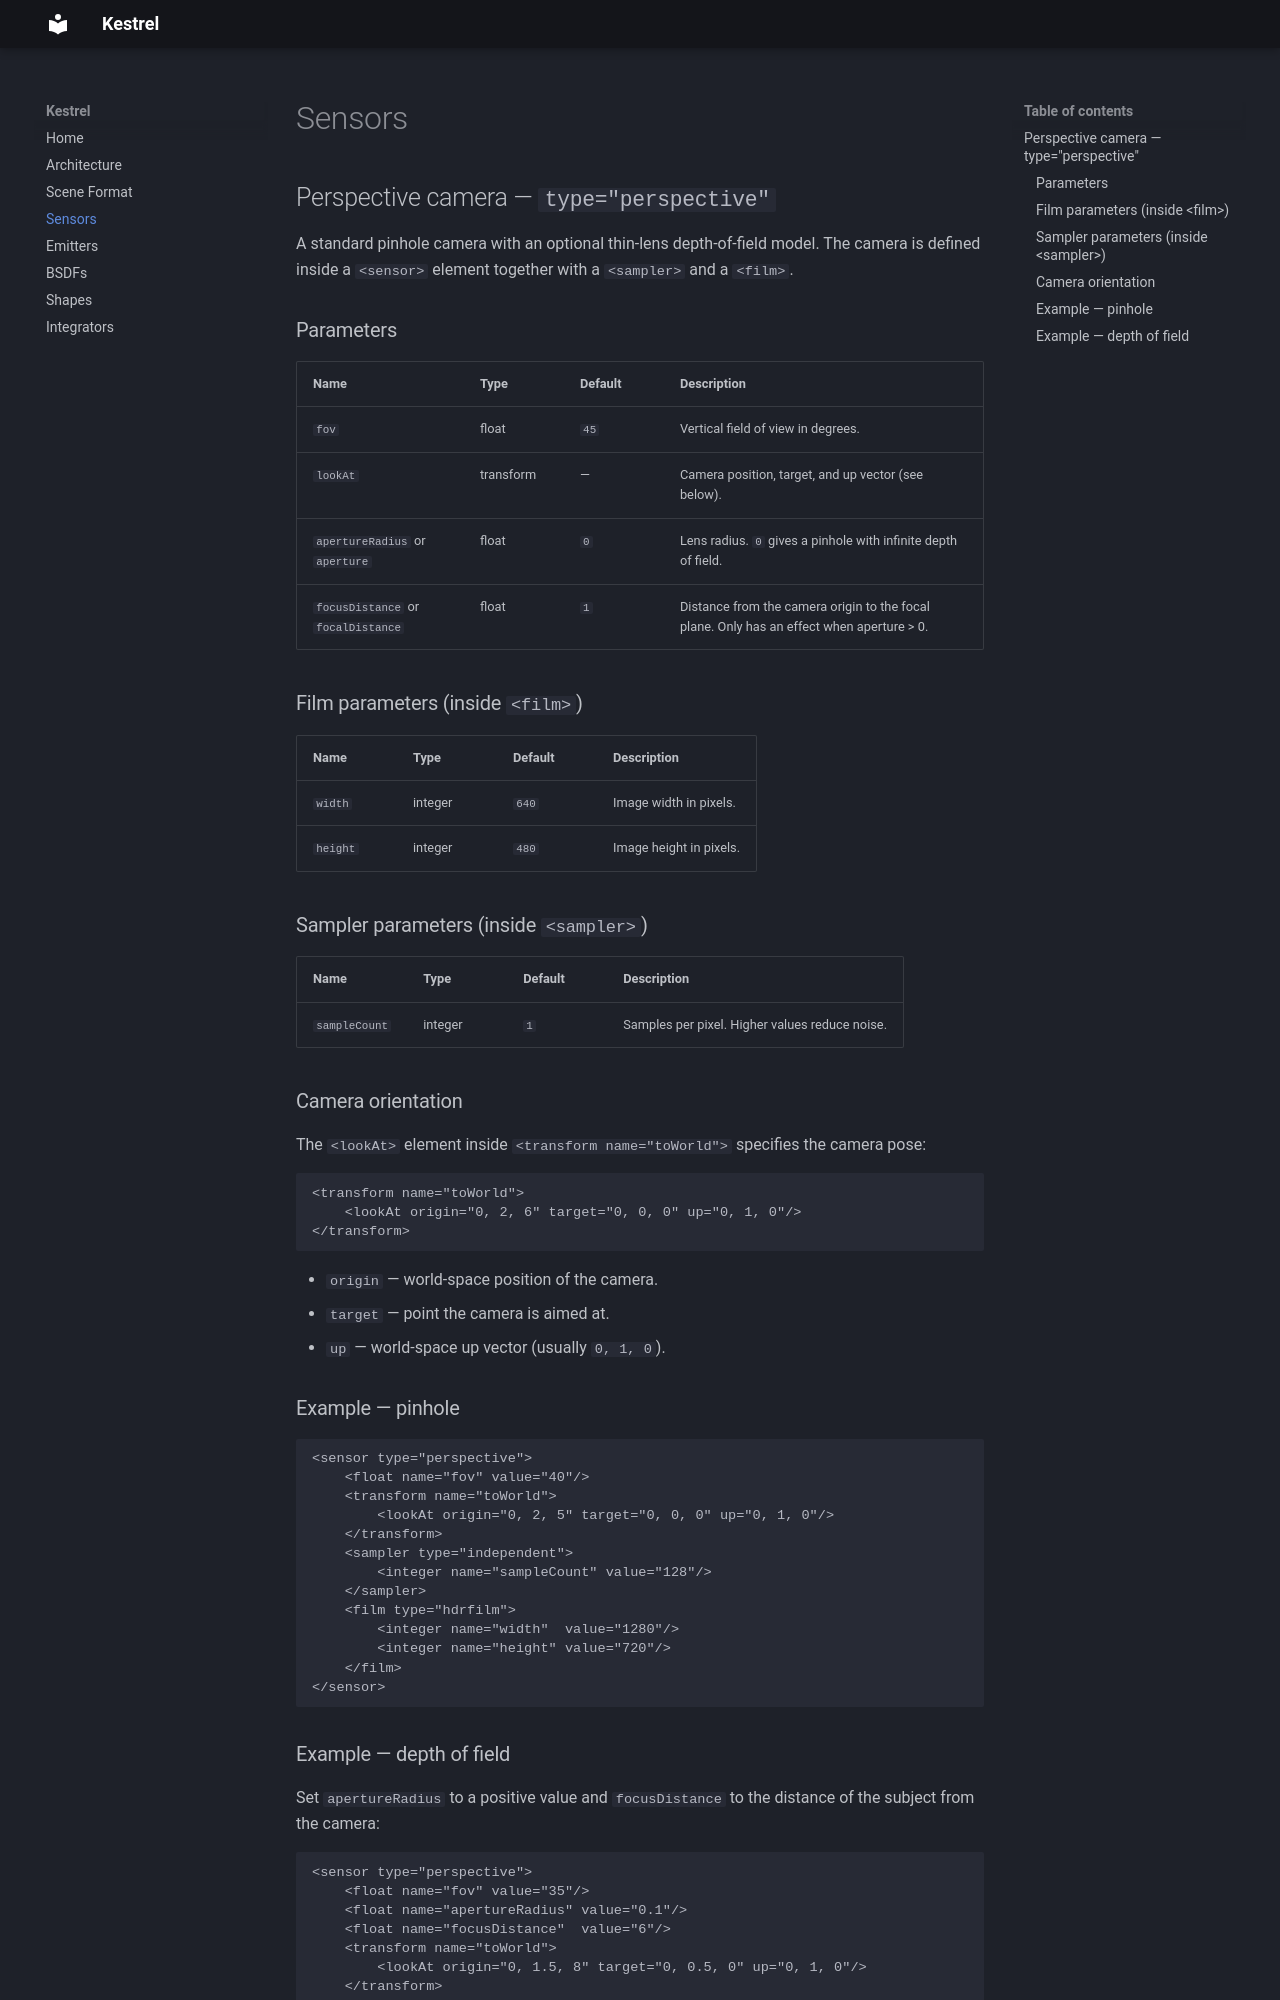

repository: Wonderwice/kestrel · page: sensors/index.html · generator: mkdocs

# Sensors

## Perspective camera — `type="perspective"`

A standard pinhole camera with an optional thin-lens depth-of-field model. The camera is defined inside a `<sensor>` element together with a `<sampler>` and a `<film>`.

### Parameters

| Name | Type | Default | Description |
|------|------|---------|-------------|
| `fov` | float | `45` | Vertical field of view in degrees. |
| `lookAt` | transform | — | Camera position, target, and up vector (see below). |
| `apertureRadius` or `aperture` | float | `0` | Lens radius. `0` gives a pinhole with infinite depth of field. |
| `focusDistance` or `focalDistance` | float | `1` | Distance from the camera origin to the focal plane. Only has an effect when aperture > 0. |

### Film parameters (inside `<film>`)

| Name | Type | Default | Description |
|------|------|---------|-------------|
| `width` | integer | `640` | Image width in pixels. |
| `height` | integer | `480` | Image height in pixels. |

### Sampler parameters (inside `<sampler>`)

| Name | Type | Default | Description |
|------|------|---------|-------------|
| `sampleCount` | integer | `1` | Samples per pixel. Higher values reduce noise. |

### Camera orientation

The `<lookAt>` element inside `<transform name="toWorld">` specifies the camera pose:

```xml
<transform name="toWorld">
    <lookAt origin="0, 2, 6" target="0, 0, 0" up="0, 1, 0"/>
</transform>
```

- `origin` — world-space position of the camera.
- `target` — point the camera is aimed at.
- `up` — world-space up vector (usually `0, 1, 0`).

### Example — pinhole

```xml
<sensor type="perspective">
    <float name="fov" value="40"/>
    <transform name="toWorld">
        <lookAt origin="0, 2, 5" target="0, 0, 0" up="0, 1, 0"/>
    </transform>
    <sampler type="independent">
        <integer name="sampleCount" value="128"/>
    </sampler>
    <film type="hdrfilm">
        <integer name="width"  value="1280"/>
        <integer name="height" value="720"/>
    </film>
</sensor>
```
